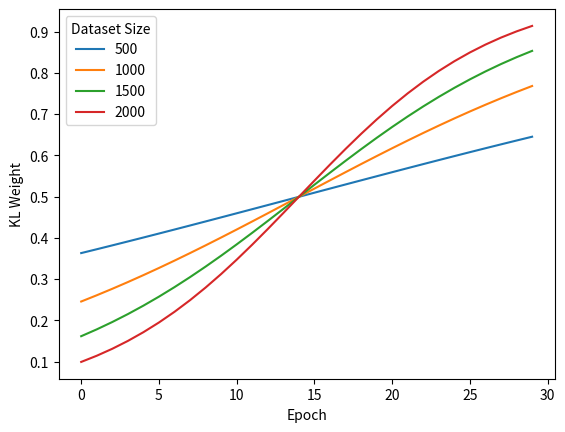

The script that saved this image:
import math
import numpy as np
import matplotlib.pyplot as plt
bs=32
k=0.0025
x0=15
epochs=30

ds=500






def kl_anneal_function(anneal_function, step, k, x0):
	if anneal_function == 'logistic':
		return float(1 / (1 + np.exp(-k * (step - x0))))
	elif anneal_function == 'linear':
		return min(1, step / x0)
graphe = plt.figure()
	# for i, algo in enumerate(algos):
	# 	plt.plot(dataset_sizes, dicos[i][dataset], label=algo)


for ds in [500, 1000, 1500, 2000]:
	step=0
	batches_per_epochs=math.ceil(ds/bs)
	print(batches_per_epochs)
	x=np.arange(30)
	y=[]
	for i in range(epochs):
		for j in range(batches_per_epochs):
			KL_Weight=kl_anneal_function("logistic", step, k, x0*batches_per_epochs)
			step+=1
		y.append(KL_Weight)
		print(f"Epoch {i}, KL_Weight {KL_Weight}")
	plt.plot(x, y, label=ds)

plt.legend(title="Dataset Size")
plt.xlabel("Epoch")
plt.ylabel("KL Weight")
# plt.xticks(ticks=np.arange(30))#, labels=dataset_sizes)
plt.savefig(f"KL_Weight.png")
